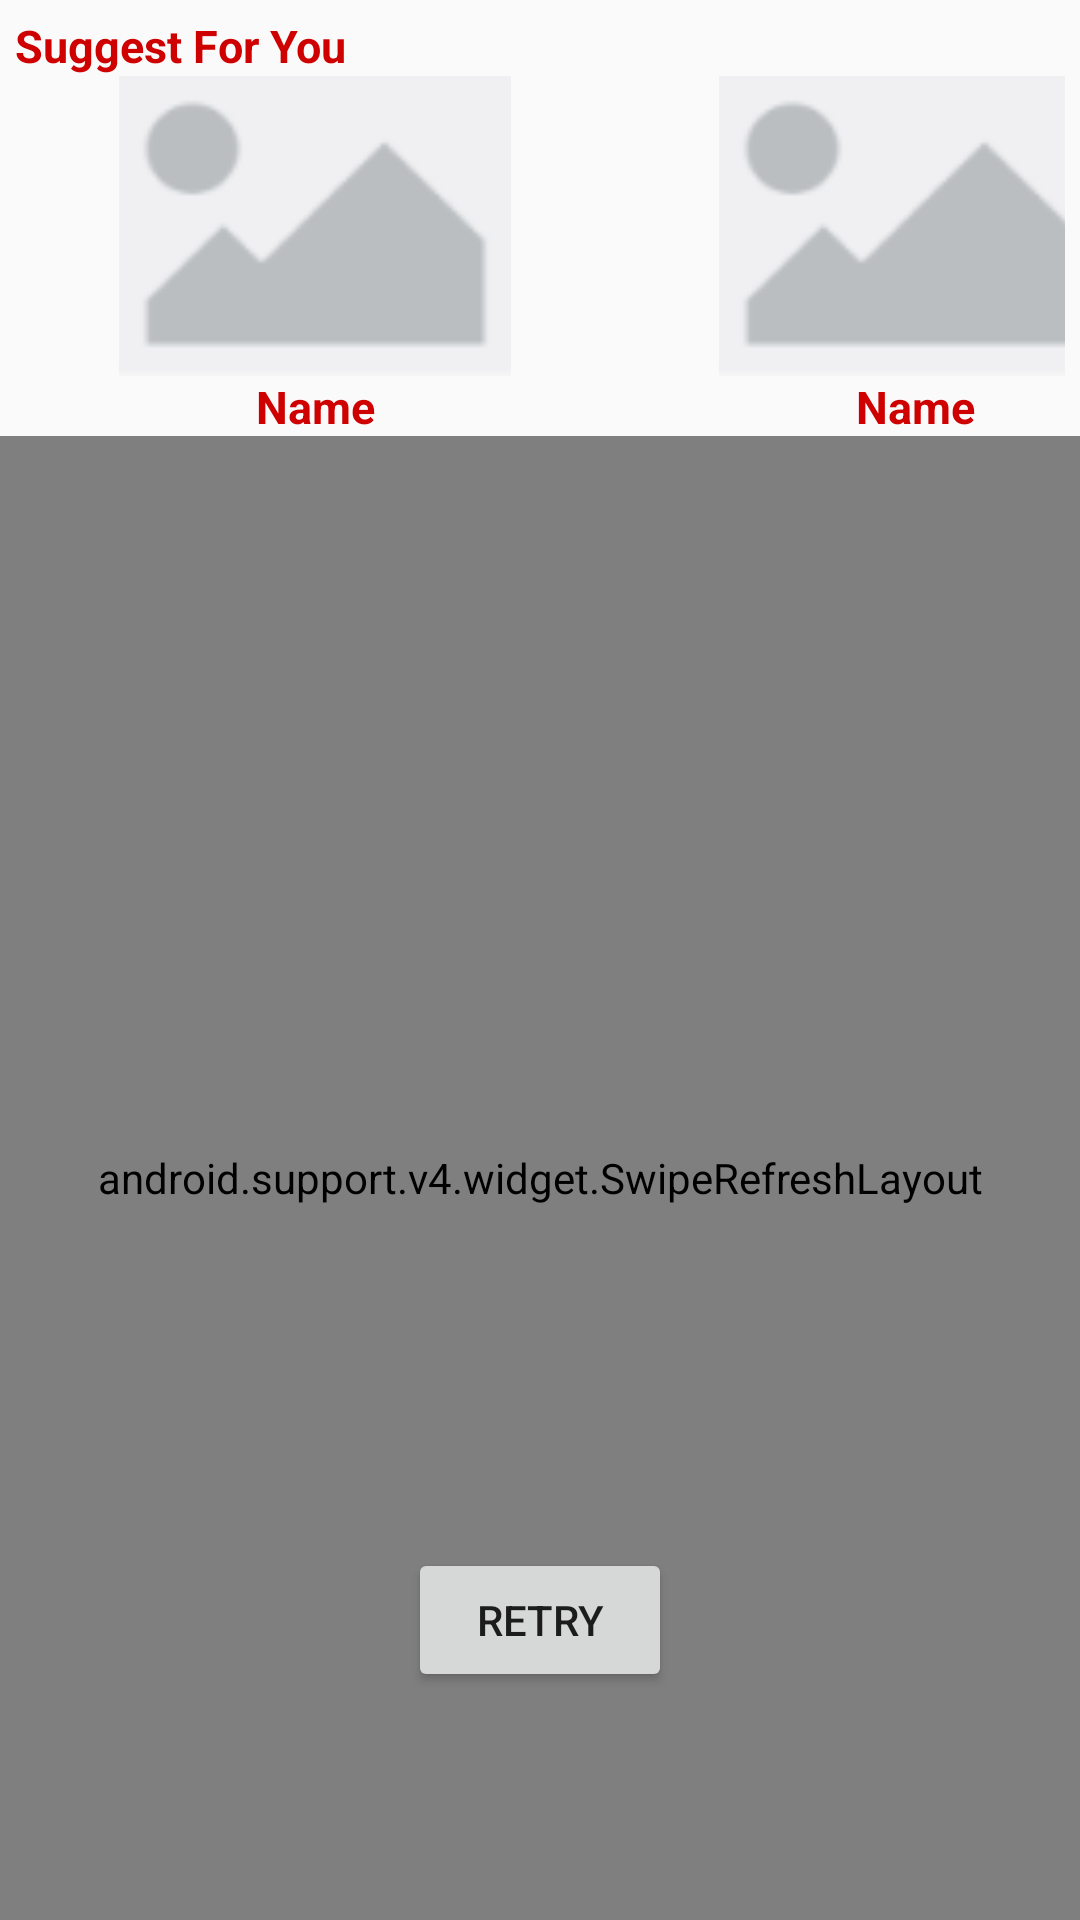

The Android layout XML behind this screen, and the referenced resources:
<!-- AndroidManifest.xml: application theme AppTheme -->
<!-- res/layout/fragment_home.xml -->
<?xml version="1.0" encoding="utf-8"?>
<android.support.constraint.ConstraintLayout xmlns:android="http://schemas.android.com/apk/res/android"
    xmlns:app="http://schemas.android.com/apk/res-auto"
    xmlns:tools="http://schemas.android.com/tools"
    android:layout_width="match_parent"
    android:layout_height="match_parent"
    tools:context=".HomeFragment">

    <android.support.v7.widget.RecyclerView
        android:id="@+id/category_recycleview"
        android:layout_width="match_parent"
        android:layout_height="wrap_content"
        android:background="@color/colorAccent"
        android:elevation="3dp"
        app:layout_constraintEnd_toEndOf="parent"
        app:layout_constraintStart_toStartOf="parent"
        app:layout_constraintTop_toTopOf="parent" />

    <LinearLayout
        android:id="@+id/linearLayout12"
        android:layout_width="match_parent"
        android:layout_height="wrap_content"
        android:layout_margin="5dp"
        android:orientation="vertical"
        app:layout_constraintEnd_toEndOf="parent"
        app:layout_constraintStart_toStartOf="parent"
        app:layout_constraintTop_toBottomOf="@id/category_recycleview">

        <TextView
            android:layout_width="match_parent"
            android:layout_height="wrap_content"
            android:text="Suggest For You"
            android:textAlignment="textStart"
            android:textColor="@color/colorPrimary"
            android:textSize="15sp"
            android:textStyle="bold" />

        <HorizontalScrollView
            android:layout_width="match_parent"
            android:layout_height="120dp"
            android:scrollbars="none">

            <LinearLayout
                android:layout_width="wrap_content"
                android:layout_height="150dp"
                android:orientation="horizontal">

                <LinearLayout
                    android:layout_width="match_parent"
                    android:layout_height="120dp"
                    android:orientation="vertical">

                    <ImageView
                        android:id="@+id/suggest_image1"
                        android:layout_width="200dp"
                        android:layout_height="100dp"
                        android:src="@mipmap/mini_placeholder" />

                    <TextView
                        android:id="@+id/suggest_text1"
                        android:layout_width="match_parent"
                        android:layout_height="wrap_content"
                        android:text="Name"
                        android:textAlignment="center"
                        android:textColor="@color/colorPrimary"
                        android:textSize="15sp"
                        android:textStyle="bold" />
                </LinearLayout>

                <LinearLayout
                    android:layout_width="match_parent"
                    android:layout_height="120dp"
                    android:orientation="vertical">

                    <ImageView
                        android:id="@+id/suggest_image2"
                        android:layout_width="200dp"
                        android:layout_height="100dp"
                        android:src="@mipmap/mini_placeholder" />

                    <TextView
                        android:id="@+id/suggest_text2"
                        android:layout_width="match_parent"
                        android:layout_height="wrap_content"
                        android:text="Name"
                        android:textAlignment="center"
                        android:textColor="@color/colorPrimary"
                        android:textSize="15sp"
                        android:textStyle="bold" />
                </LinearLayout>

                <LinearLayout
                    android:layout_width="match_parent"
                    android:layout_height="120dp"
                    android:orientation="vertical">

                    <ImageView
                        android:id="@+id/suggest_image3"
                        android:layout_width="200dp"
                        android:layout_height="100dp"
                        android:src="@drawable/image" />

                    <TextView
                        android:id="@+id/suggest_text3"
                        android:layout_width="match_parent"
                        android:layout_height="wrap_content"
                        android:text="Name"
                        android:textAlignment="center"
                        android:textColor="#E91E63"
                        android:textSize="15sp"
                        android:textStyle="bold" />
                </LinearLayout>

                <LinearLayout
                    android:layout_width="match_parent"
                    android:layout_height="120dp"
                    android:orientation="vertical">

                    <ImageView
                        android:id="@+id/suggest_image4"
                        android:layout_width="200dp"
                        android:layout_height="100dp"
                        android:src="@drawable/image" />

                    <TextView
                        android:id="@+id/suggest_text4"
                        android:layout_width="match_parent"
                        android:layout_height="wrap_content"
                        android:text="Name"
                        android:textAlignment="center"
                        android:textColor="#E91E63"
                        android:textSize="15sp"
                        android:textStyle="bold" />
                </LinearLayout>
            </LinearLayout>
        </HorizontalScrollView>


    </LinearLayout>


    <android.support.v4.widget.SwipeRefreshLayout
        android:id="@+id/refresh_layout"
        android:layout_width="0dp"
        android:layout_height="0dp"
        app:layout_constraintBottom_toBottomOf="parent"
        app:layout_constraintEnd_toEndOf="parent"
        app:layout_constraintStart_toStartOf="parent"
        app:layout_constraintTop_toBottomOf="@+id/linearLayout12">

        <android.support.v7.widget.RecyclerView
            android:id="@+id/home_page_recyclerview"
            android:layout_width="0dp"
            android:layout_height="0dp"
            app:layout_constraintBottom_toBottomOf="parent"
            app:layout_constraintEnd_toEndOf="parent"
            app:layout_constraintHorizontal_bias="0.0"
            app:layout_constraintStart_toStartOf="parent"
            app:layout_constraintTop_toBottomOf="@+id/category_recycleview"
            app:layout_constraintVertical_bias="0.0" />

    </android.support.v4.widget.SwipeRefreshLayout>

    <ImageView
        android:id="@+id/no_internet_connection"
        android:layout_width="0dp"
        android:layout_height="0dp"
        android:layout_gravity="center"
        android:visibility="gone"
        app:layout_constraintBottom_toBottomOf="parent"
        app:layout_constraintEnd_toEndOf="parent"
        app:layout_constraintStart_toStartOf="parent"
        app:layout_constraintTop_toTopOf="parent" />

    <Button
        android:id="@+id/retry_btn"
        android:layout_width="wrap_content"
        android:layout_height="wrap_content"
        android:layout_marginStart="8dp"
        android:layout_marginTop="8dp"
        android:layout_marginEnd="8dp"
        android:text="Retry"
        app:layout_constraintBottom_toBottomOf="parent"
        app:layout_constraintEnd_toEndOf="parent"
        app:layout_constraintStart_toStartOf="parent"
        app:layout_constraintTop_toTopOf="parent"
        app:layout_constraintVertical_bias="0.87" />


</android.support.constraint.ConstraintLayout>
<!-- resources referenced by this layout -->
<resources>
  <color name="colorAccent">#ffffff</color>
  <color name="colorPrimary">#CE0000</color>
  <!-- drawable image: png bitmap (drawable-v21, 264687 bytes) -->
  <!-- mipmap mini_placeholder: png bitmap (mipmap-xhdpi, 1811 bytes) -->
  <style name="AppTheme" parent="Theme.AppCompat.Light.NoActionBar">
          
          <item name="colorPrimary">@color/colorPrimary</item>
          <item name="colorPrimaryDark">@color/colorPrimaryDark</item>
          <item name="colorAccent">@color/colorAccent</item>
      </style>
  <color name="colorPrimaryDark">#CE0000</color>
</resources>
